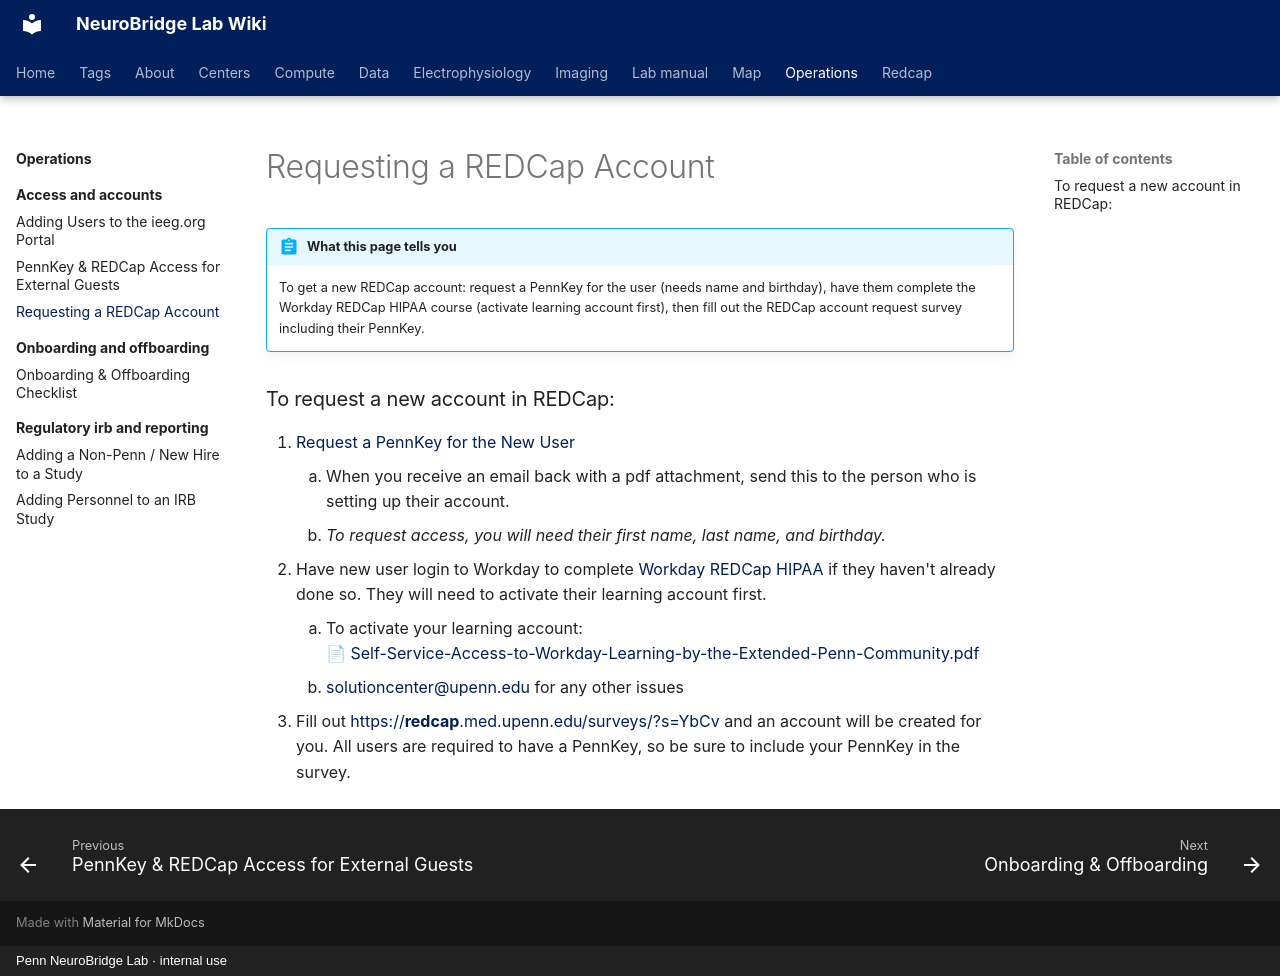

repository: penn-neurobridge/neurobridge-wiki · page: operations/access-and-accounts/requesting-a-redcap-account/index.html · generator: mkdocs · copyright: Penn NeuroBridge Lab · internal use

---
title: "Requesting a REDCap Account"
stage: "Data Governance"
roles: [crc, data-rc, analyst, pipeline, pi-manager]
order: 8
source: cnt
---

# Requesting a REDCap Account

!!! abstract "What this page tells you"
    To get a new REDCap account: request a PennKey for the user (needs name and birthday), have them complete the Workday REDCap HIPAA course (activate learning account first), then fill out the REDCap account request survey including their PennKey.

### To request a new account in REDCap:

1. [Request a PennKey for the New User](https://iam.pmacs.upenn.edu/forms/pennkey/request/)
    1. When you receive an email back with a pdf attachment, send this to the person who is setting up their account.
    2. _To request access, you will need their first name, last name, and birthday._
2. Have new user login to Workday to complete [Workday REDCap HIPAA](https://www.myworkday.com/upenn/learning/course/9b2946e933d91001b7e214883bc60000?record=2eadac99969f100162d4c70823710000&type=9882927d138b100019b928e75843018d) if they haven't already done so. They will need to activate their learning account first.
    1. To activate your learning account:
    [📄 Self-Service-Access-to-Workday-Learning-by-the-Extended-Penn-Community.pdf](../../assets/operations/requesting-a-redcap-account/01-self-service-access-to-workday-learning-by-the-extended-penn-community.pdf)
    2. [solutioncenter@upenn.edu](mailto:solutioncenter@upenn.edu) for any other issues
4. Fill out [https://](https://redcap.med.upenn.edu/surveys/?s=YbCvd4)[**redcap**](https://redcap.med.upenn.edu/surveys/?s=YbCvd4)[.med.upenn.edu/surveys/?s=YbCv](https://redcap.med.upenn.edu/surveys/?s=YbCvd4) and an account will be created for you. All users are required to have a PennKey, so be sure to include your PennKey in the survey.
